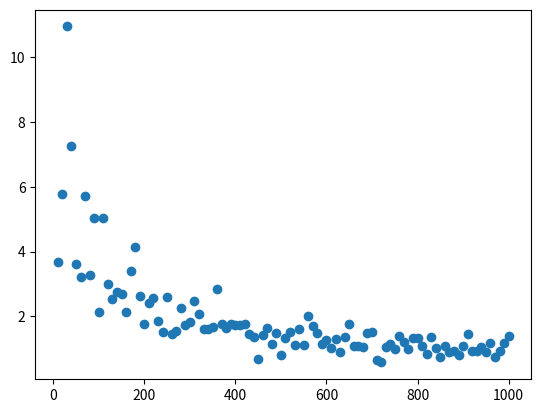
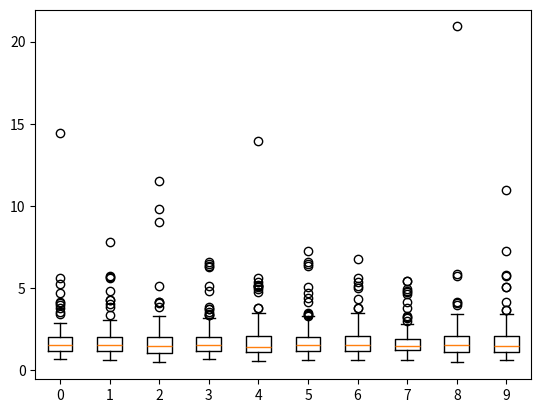

Reproduce these figures in Python, in order.
import numpy as np
import matplotlib.pyplot as plt


def main():
    n = 1000
    x = np.random.normal(loc=0,scale=2,size=n)
    h = np.arange(0, 11, 1)
    emp_autocov = np.zeros(len(h))
    emp_autocor = np.zeros(len(h))
    theor_autocor = np.zeros(len(h))
    theor_autocov = np.zeros(len(h))
    for i, j in enumerate(h):
        emp_autocov[i] = autokowariancja(x, j)
        emp_autocor[i] = autokorelacja(x, j)
        theor_autocor[i] = theoretical_autocor(j)
        theor_autocov[i] = theoretical_autocov(j)

    plt.plot(h,emp_autocov, color='magenta')
    plt.plot(h,theor_autocov)
    plt.title('Empiryczna wartość funkcji autokowariancji')
    plt.show()

    plt.plot(h,emp_autocor, color='magenta')
    plt.plot(h,theor_autocor)
    plt.title("Empiryczna wartość funkcji autokorelacji")
    plt.show()


def main2():
    M = 10
    n_lst = np.arange(10, 1001, 10)
    h = np.arange(0, 10, 1)
    e_lst = {j: j for j in np.arange(0, M, 1)}
    for j in range(M):
        e = np.zeros(len(n_lst))
        for i, n in enumerate(n_lst):
            x = np.random.normal(loc=0,scale=2,size=n)
            e[i] = error(x, h)
        e_lst[j] = e

    plt.scatter(n_lst, e)
    plt.show()

    # to jest źle
    fig, ax = plt.subplots()
    ax.boxplot(e_lst.values())
    ax.set_xticklabels(e_lst.keys())
    plt.show()


def autokowariancja(x, h):
    n = len(x)
    x_m = np.mean(x)
    h = abs(h)
    if h >= n:
        raise ValueError("Opóźnienie h nie może być większe lub równe długości danych")
    return (1 / n) * np.sum((x[:n - h] - x_m) * (x[h:] - x_m))


def autokorelacja(x, h):
    return autokowariancja(x, h) / autokowariancja(x, 0)


def theoretical_autocov(h):
    if h == 0:
        return 4
    return 0


def theoretical_autocor(h):
    if h == 0:
        return 1
    return 0


def error(x, h_lst):
    e = 0
    for h in h_lst:
        e += np.abs(autokowariancja(x, h) - theoretical_autocov(h))
    return e


if __name__ == '__main__':
    main2()
